Run: headless pygame with SDL's dummy video driver; simulated clock (each Clock.tick advances the game by its frame time, no real sleeping); random seed 0; keys injected as events and as key.get_pressed() state; no mouse input.
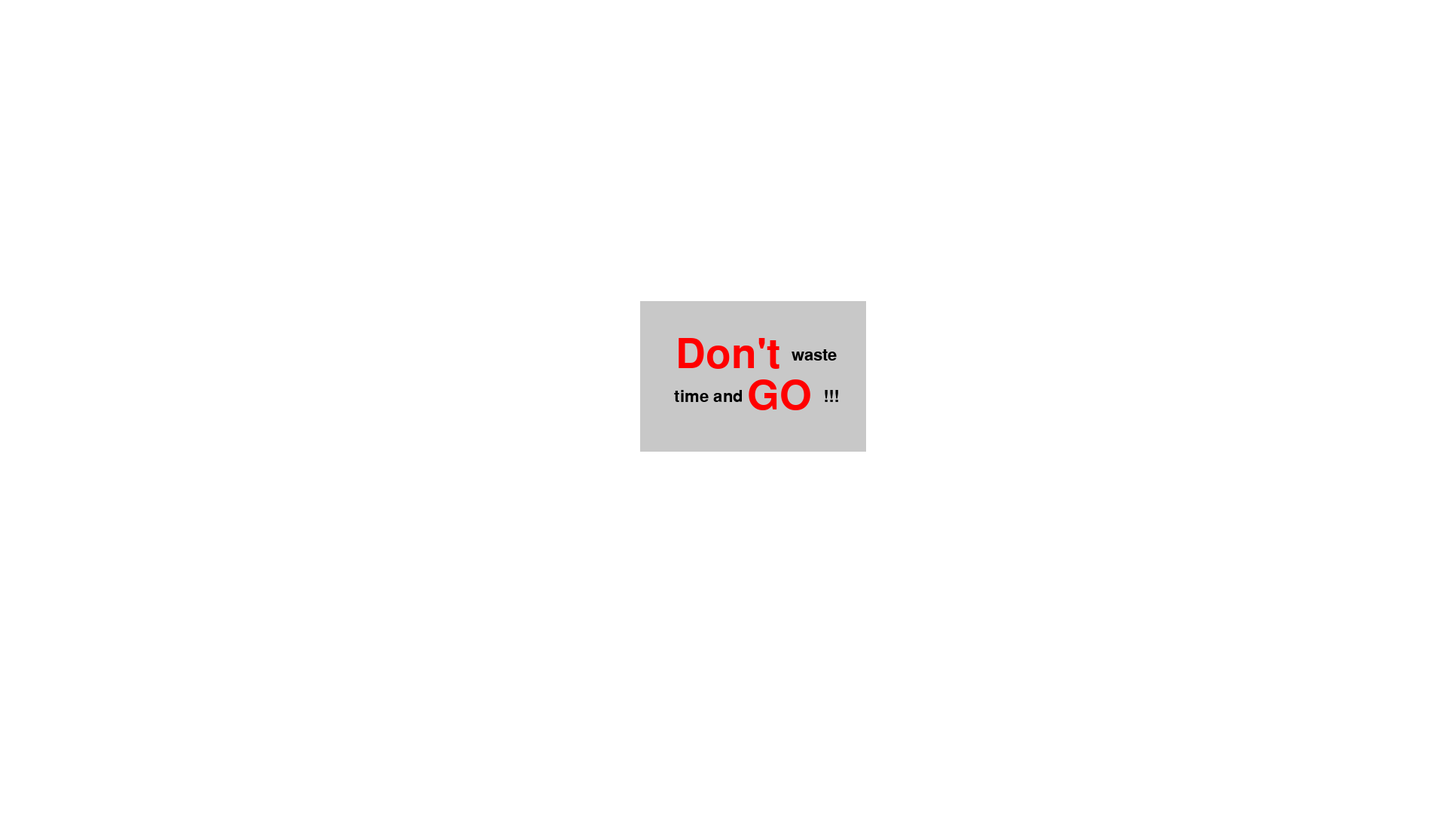
Frame 1 of 4 · flips 1–60 · no input
Frame 2 of 4 · flips 61–180 · tapped SPACE, RETURN · held RIGHT (→), D · screen unchanged from frame 1, image omitted
Frame 3 of 4 · flips 181–300 · held DOWN (↓), S · screen unchanged from frame 2, image omitted
Frame 4 of 4 · flips 301–420 · held LEFT (←), A, UP (↑), W · screen unchanged from frame 3, image omitted

The pygame program that drew these frames:

import pygame
import sys


class DialogWindow:
    def __init__(self, width, height):
        self.width = width
        self.height = height
        self.screen = pygame.display.set_mode((width, height))
        self.font = pygame.font.Font(None, 32)
        self.dialog_color = (200, 200, 200)
        self.text_color = (0, 0, 0)

    def show_dialog(self, text, pos_x, pos_y, width, height, font_size, highlight_words=None, highlight_font_size=None, highlight_color=None):
        """
        TEXXXXXXXXXT
        :param text:
        :param pos_x:
        :param pos_y:
        :param width:
        :param height:
        :param font_size:
        :param highlight_words:
        :param highlight_font_size:
        :param highlight_color:
        :return:
        """

        # default settings for highlighted words
        if highlight_words is None:
            highlight_words = []
        if highlight_font_size is None:
            highlight_color = 'red'
        if highlight_color is None:
            highlight_color = 'red'

        # formatting the text string - splitting into rows, calculating heights
        # lines is list of segments of a line(words), font sizes and colors for each word
        lines, line_heights = self.split_lines(text, font_size, width - 50, highlight_words, highlight_color, highlight_font_size)

        # drawing dialog window
        dialog_rect = pygame.Rect(0, 0, width, height)
        dialog_rect.center = (pos_x, pos_y)
        pygame.draw.rect(self.screen, self.dialog_color, dialog_rect)

        dialog_height = sum(line_heights)

        # taking formatted string (lines) and using the for cycle goes through every row
        for i, (line, colors, sizes) in enumerate(lines):

            # calculating total width of a line for the offset
            total_width = (len(line) - 1) * self.font.size(" ")[0]
            for word, size in zip(line, sizes):
                self.font = pygame.font.Font(None, size)
                word_w, word_h = self.font.size(word)
                total_width += word_w

            # first x_offset in line
            x_offset = (width - total_width) // 2

            # goes through every word in line - setting size, color and offset
            for segment, color, size in zip(line, colors, sizes):

                # font size of each word
                self.font = pygame.font.Font(None, size)
                this_font_width, this_font_height = self.font.size(segment)

                # offsets to
                # offsets words to the center of a line, some words can be bigger than others
                y_offset = (height - dialog_height + line_heights[i] - this_font_height) // 2 + sum(line_heights[:i])

                # rendering words
                text_surface = self.font.render(segment, True, color)
                text_rect = text_surface.get_rect(topleft=(pos_x - width // 2 + x_offset, pos_y - height // 2 + y_offset))
                self.screen.blit(text_surface, text_rect)

                # adding spaces between the words
                if segment != line[-1]:
                    x_offset += self.font.size(segment)[0] + self.font.size(" ")[0]

    def split_lines(self, text, font_size, max_width, highlight_words, highlight_color, highlight_font):
        # splitting string into a list of words
        words = text.split()

        line_width = 0              # integer that watches if the line width isn't too long
        max_word_height = 0         # integer that watches the highest words
        line_heights = []           # list of max line heights for y_offset

        lines = []                  # list of words, font sizes, colors
        current_color = []            # list of colors
        current_line = []           # list of words
        current_font_size = []      # list of font sizes

        # goes through every word in the text
        for word in words:
            if word in highlight_words:
                word_color = highlight_color
                word_font_size = highlight_font
                self.font = pygame.font.Font(None, highlight_font)
            else:
                word_color = self.text_color
                word_font_size = font_size
                self.font = pygame.font.Font(None, font_size)

            # adding word width
            word_width, word_height = self.font.size(word)
            line_width += word_width

            # adding space width after every word except the first one to line_width
            if current_line:
                self.font = pygame.font.Font(None, font_size)
                space_w, space_h = self.font.size(' ')
                line_width += space_w

            # checking if the line width isn't too long
            if line_width < max_width:
                # adding word, color and size
                current_line.append(word)
                current_color.append(word_color)
                current_font_size.append(word_font_size)
            else:
                # adding lists to lines(final list with words, font sizes, colors) height of the biggest word
                lines.append((current_line[:], current_color[:], current_font_size[:]))
                # and height of the biggest word
                line_heights.append(max_word_height)

                # resetting current lists
                # adding word that exceeds max line width with its color and font size to the next row
                current_line = [word]
                current_color = [word_color]
                current_font_size = [word_font_size]
                # resetting line width and max word height
                line_width = 0
                max_word_height = 0

            # checking the highest word
            if word_height > max_word_height:
                max_word_height = word_height

        # adding each row to lines
        lines.append((current_line, current_color, current_font_size))
        # adding the biggest height to each row to lines heights
        line_heights.append(max_word_height)
        return lines, line_heights


def main():
    pygame.init()
    dialog = DialogWindow(1920, 1080)

    running = True
    while running:
        for event in pygame.event.get():
            if event.type == pygame.QUIT:
                running = False

        dialog.screen.fill((255, 255, 255))
        dialog.show_dialog("Don't waste time and GO !!!", 1000, 500, 300, 200, 32, ["GO", "Don't"], 80, "red")

        pygame.display.update()

    pygame.quit()
    sys.exit()

if __name__ == "__main__":
    main()
